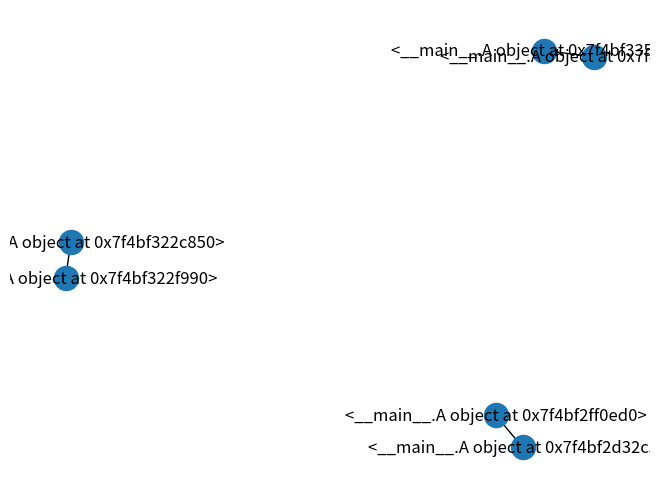
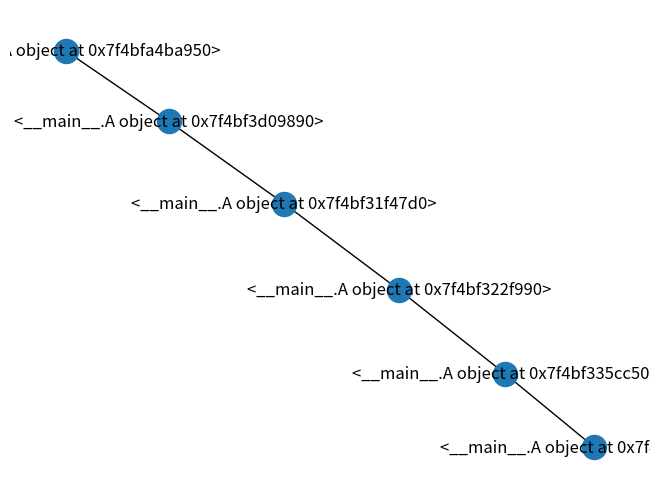
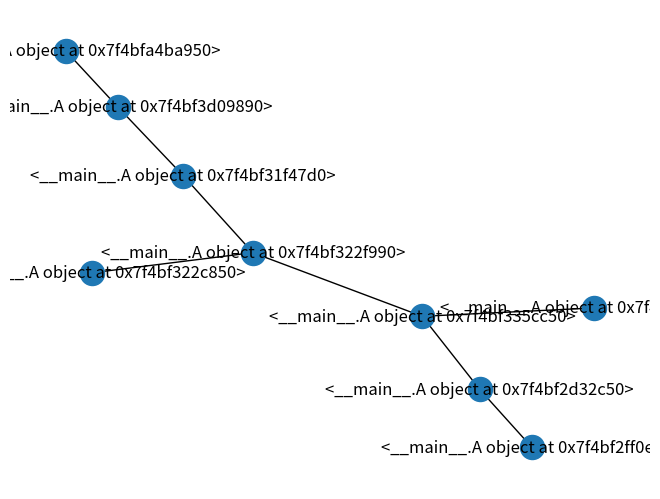

These figures' Python source, in order:
from networkx import Graph
import networkx as nx
import matplotlib.pyplot as plt


class A :
    
    def __init__(self, p):
        self.p = p

a = [A(i) for i in range(10)]
g_1 = Graph()
g_2= Graph()

g_1.add_edges_from([(n, k) for n,k in zip(a[4:9:2], a[3:8:2])])
g_2.add_edges_from([(a[0], a[1]), (a[1], a[2]), (a[2], a[3]), (a[3], a[5]), (a[5], a[7])])

def show(graph):
    pos = nx.spring_layout(graph, seed=17)
    nx.draw(graph, pos, with_labels=True)
    plt.show()

def bigraph_join(g1, g2):
    # Get the nodes that both graphs share
    shared_nodes = set(g1.nodes()) & set(g2.nodes())
    
    # Create a new graph
    g_joined = nx.Graph()
    
    # Add edges from g_1 where both nodes are in shared_nodes
    g_joined.add_edges_from((u, v) for u, v in g1.edges() if u in shared_nodes and v in shared_nodes)
    
    # Add edges from g_2 where both nodes are in shared_nodes
    g_joined.add_edges_from((u, v) for u, v in g2.edges() if u in shared_nodes and v in shared_nodes)
    
    show(g_joined)


show(g_1)
show(g_2)

g_merged = nx.compose(g_1, g_2)
show(g_merged)
